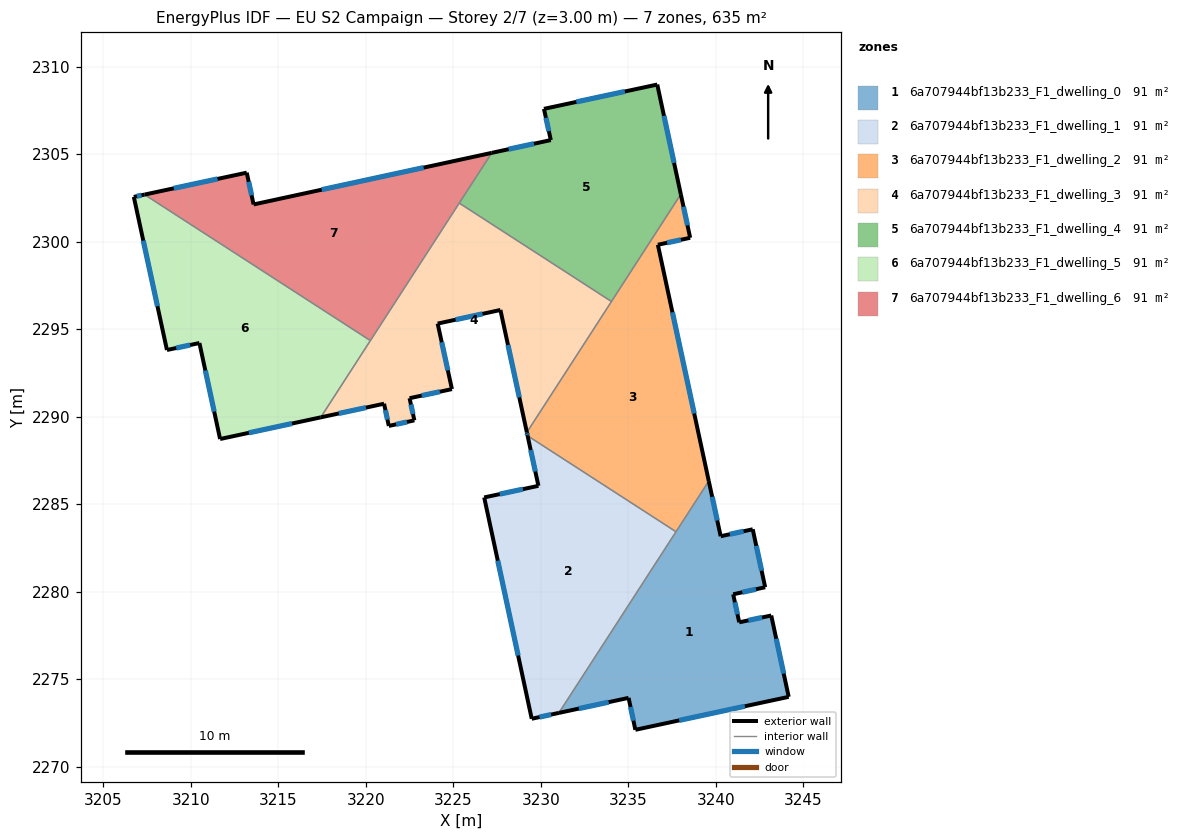
=== STOREY PLAN SPEC (per zone: floor XY polygon, exterior-wall plan segments, windows/doors) ===
zone 1: 6a707944bf13b233_F1_dwelling_0  (90.7 m²)
  floor: (3242.10, 2283.58) (3242.82, 2280.27) (3240.99, 2279.87) (3241.33, 2278.26) (3243.16, 2278.66) (3244.16, 2274.01) (3235.40, 2272.12) (3235.01, 2273.95) (3231.03, 2273.09) (3239.59, 2286.34) (3240.27, 2283.18)
  exterior wall: (3240.99, 2279.87) – (3242.82, 2280.27)  [1.9 m]
    window: (3241.51, 2279.98) – (3242.29, 2280.16)  [1.0 m²]
  exterior wall: (3241.33, 2278.26) – (3240.99, 2279.87)  [1.6 m]
    window: (3241.23, 2278.72) – (3241.09, 2279.41)  [0.9 m²]
  exterior wall: (3243.16, 2278.66) – (3241.33, 2278.26)  [1.9 m]
    window: (3242.64, 2278.54) – (3241.85, 2278.38)  [1.0 m²]
  exterior wall: (3244.16, 2274.01) – (3243.16, 2278.66)  [4.8 m]
    window: (3243.87, 2275.33) – (3243.45, 2277.33)  [2.6 m²]
  exterior wall: (3235.40, 2272.12) – (3244.16, 2274.01)  [9.0 m]
    window: (3237.90, 2272.66) – (3241.66, 2273.47)  [4.9 m²]
  exterior wall: (3235.01, 2273.95) – (3235.40, 2272.12)  [1.9 m]
    window: (3235.12, 2273.43) – (3235.29, 2272.65)  [1.0 m²]
  exterior wall: (3231.03, 2273.09) – (3235.01, 2273.95)  [4.1 m]
    window: (3232.17, 2273.34) – (3233.87, 2273.70)  [2.2 m²]
  exterior wall: (3240.27, 2283.18) – (3239.59, 2286.34)  [3.2 m]
    window: (3240.08, 2284.08) – (3239.79, 2285.44)  [1.8 m²]
  exterior wall: (3242.10, 2283.58) – (3240.27, 2283.18)  [1.9 m]
    window: (3241.58, 2283.47) – (3240.80, 2283.30)  [1.0 m²]
  exterior wall: (3242.82, 2280.27) – (3242.10, 2283.58)  [3.4 m]
    window: (3242.61, 2281.22) – (3242.31, 2282.64)  [1.9 m²]
  interior walls: 2
zone 2: 6a707944bf13b233_F1_dwelling_1  (90.7 m²)
  floor: (3237.72, 2283.44) (3231.03, 2273.09) (3229.48, 2272.75) (3226.76, 2285.40) (3229.86, 2286.06) (3229.24, 2288.92)
  exterior wall: (3226.76, 2285.40) – (3229.48, 2272.75)  [12.9 m]
    window: (3227.54, 2281.79) – (3228.70, 2276.37)  [7.1 m²]
  exterior wall: (3229.86, 2286.06) – (3226.76, 2285.40)  [3.2 m]
    window: (3228.97, 2285.87) – (3227.65, 2285.59)  [1.7 m²]
  exterior wall: (3229.24, 2288.92) – (3229.86, 2286.06)  [2.9 m]
    window: (3229.42, 2288.11) – (3229.68, 2286.88)  [1.6 m²]
  exterior wall: (3229.48, 2272.75) – (3231.03, 2273.09)  [1.6 m]
    window: (3229.92, 2272.85) – (3230.59, 2272.99)  [0.9 m²]
  interior walls: 2
zone 3: 6a707944bf13b233_F1_dwelling_2  (90.7 m²)
  floor: (3237.99, 2302.72) (3238.53, 2300.24) (3236.68, 2299.84) (3239.59, 2286.34) (3237.72, 2283.44) (3229.24, 2288.92) (3229.20, 2289.12)
  exterior wall: (3229.20, 2289.12) – (3229.24, 2288.92)  [0.2 m]
    window: (3229.21, 2289.06) – (3229.23, 2288.98)  [0.1 m²]
  exterior wall: (3238.53, 2300.24) – (3237.99, 2302.72)  [2.5 m]
    window: (3238.38, 2300.95) – (3238.15, 2302.01)  [1.4 m²]
  exterior wall: (3236.68, 2299.84) – (3238.53, 2300.24)  [1.9 m]
    window: (3237.21, 2299.95) – (3238.00, 2300.12)  [1.0 m²]
  exterior wall: (3239.59, 2286.34) – (3236.68, 2299.84)  [13.8 m]
    window: (3238.76, 2290.19) – (3237.52, 2295.98)  [7.6 m²]
  interior walls: 4
zone 4: 6a707944bf13b233_F1_dwelling_3  (90.7 m²)
  floor: (3234.03, 2296.60) (3229.20, 2289.12) (3227.69, 2296.11) (3224.10, 2295.33) (3224.92, 2291.59) (3222.50, 2291.07) (3222.77, 2289.80) (3221.31, 2289.49) (3221.04, 2290.76) (3217.42, 2289.98) (3225.34, 2302.22)
  exterior wall: (3224.10, 2295.33) – (3227.69, 2296.11)  [3.7 m]
    window: (3225.13, 2295.56) – (3226.66, 2295.89)  [2.0 m²]
  exterior wall: (3224.92, 2291.59) – (3224.10, 2295.33)  [3.8 m]
    window: (3224.68, 2292.66) – (3224.33, 2294.26)  [2.1 m²]
  exterior wall: (3222.50, 2291.07) – (3224.92, 2291.59)  [2.5 m]
    window: (3223.19, 2291.22) – (3224.23, 2291.44)  [1.4 m²]
  exterior wall: (3222.77, 2289.80) – (3222.50, 2291.07)  [1.3 m]
    window: (3222.69, 2290.17) – (3222.57, 2290.71)  [0.7 m²]
  exterior wall: (3221.31, 2289.49) – (3222.77, 2289.80)  [1.5 m]
    window: (3221.73, 2289.58) – (3222.35, 2289.71)  [0.8 m²]
  exterior wall: (3221.04, 2290.76) – (3221.31, 2289.49)  [1.3 m]
    window: (3221.12, 2290.39) – (3221.23, 2289.85)  [0.7 m²]
  exterior wall: (3217.42, 2289.98) – (3221.04, 2290.76)  [3.7 m]
    window: (3218.46, 2290.20) – (3220.01, 2290.53)  [2.0 m²]
  exterior wall: (3227.69, 2296.11) – (3229.20, 2289.12)  [7.2 m]
    window: (3228.12, 2294.11) – (3228.77, 2291.12)  [3.9 m²]
  interior walls: 4
zone 5: 6a707944bf13b233_F1_dwelling_4  (90.7 m²)
  floor: (3236.65, 2308.99) (3237.99, 2302.72) (3234.03, 2296.60) (3225.34, 2302.22) (3227.19, 2305.09) (3230.57, 2305.82) (3230.17, 2307.60)
  exterior wall: (3230.57, 2305.82) – (3227.19, 2305.09)  [3.5 m]
    window: (3229.60, 2305.61) – (3228.16, 2305.30)  [1.9 m²]
  exterior wall: (3230.17, 2307.60) – (3230.57, 2305.82)  [1.8 m]
    window: (3230.29, 2307.09) – (3230.45, 2306.33)  [1.0 m²]
  exterior wall: (3236.65, 2308.99) – (3230.17, 2307.60)  [6.6 m]
    window: (3234.80, 2308.60) – (3232.02, 2308.00)  [3.6 m²]
  exterior wall: (3237.99, 2302.72) – (3236.65, 2308.99)  [6.4 m]
    window: (3237.61, 2304.52) – (3237.03, 2307.20)  [3.5 m²]
  interior walls: 3
zone 6: 6a707944bf13b233_F1_dwelling_5  (90.7 m²)
  floor: (3220.26, 2294.36) (3217.42, 2289.98) (3211.67, 2288.74) (3210.49, 2294.22) (3208.63, 2293.83) (3206.74, 2302.57) (3207.35, 2302.71)
  exterior wall: (3208.63, 2293.83) – (3210.49, 2294.22)  [1.9 m]
    window: (3209.16, 2293.94) – (3209.96, 2294.11)  [1.0 m²]
  exterior wall: (3206.74, 2302.57) – (3208.63, 2293.83)  [9.0 m]
    window: (3207.28, 2300.07) – (3208.09, 2296.32)  [4.9 m²]
  exterior wall: (3207.35, 2302.71) – (3206.74, 2302.57)  [0.6 m]
    window: (3207.18, 2302.67) – (3206.92, 2302.61)  [0.3 m²]
  exterior wall: (3211.67, 2288.74) – (3217.42, 2289.98)  [5.9 m]
    window: (3213.31, 2289.09) – (3215.78, 2289.62)  [3.2 m²]
  exterior wall: (3210.49, 2294.22) – (3211.67, 2288.74)  [5.6 m]
    window: (3210.83, 2292.66) – (3211.33, 2290.31)  [3.1 m²]
  interior walls: 2
zone 7: 6a707944bf13b233_F1_dwelling_6  (90.7 m²)
  floor: (3227.19, 2305.09) (3220.26, 2294.36) (3207.35, 2302.71) (3213.19, 2303.96) (3213.58, 2302.14)
  exterior wall: (3227.19, 2305.09) – (3213.58, 2302.14)  [13.9 m]
    window: (3223.30, 2304.25) – (3217.47, 2302.98)  [7.7 m²]
  exterior wall: (3213.19, 2303.96) – (3207.35, 2302.71)  [6.0 m]
    window: (3211.52, 2303.60) – (3209.02, 2303.06)  [3.3 m²]
  exterior wall: (3213.58, 2302.14) – (3213.19, 2303.96)  [1.9 m]
    window: (3213.47, 2302.66) – (3213.30, 2303.44)  [1.0 m²]
  interior walls: 3

=== DERIVED (storey summary) ===
Building: EU S2 Campaign
Storey: 2 of 7  (floor level z = 3.00 m)
Storey gross floor area: 634.7 m²
Zones on this storey: 7
  - 6a707944bf13b233_F1_dwelling_0: floor 90.7 m²; exterior wall 33.5 m (100.6 m²); 10 window(s) 18.5 m²; WWR 18.4%
  - 6a707944bf13b233_F1_dwelling_1: floor 90.7 m²; exterior wall 20.6 m (61.9 m²); 4 window(s) 11.4 m²; WWR 18.4%
  - 6a707944bf13b233_F1_dwelling_2: floor 90.7 m²; exterior wall 18.4 m (55.3 m²); 4 window(s) 10.2 m²; WWR 18.4%
  - 6a707944bf13b233_F1_dwelling_3: floor 90.7 m²; exterior wall 24.9 m (74.8 m²); 8 window(s) 13.7 m²; WWR 18.4%
  - 6a707944bf13b233_F1_dwelling_4: floor 90.7 m²; exterior wall 18.3 m (54.9 m²); 4 window(s) 10.1 m²; WWR 18.4%
  - 6a707944bf13b233_F1_dwelling_5: floor 90.7 m²; exterior wall 23.0 m (68.9 m²); 5 window(s) 12.7 m²; WWR 18.4%
  - 6a707944bf13b233_F1_dwelling_6: floor 90.7 m²; exterior wall 21.8 m (65.3 m²); 3 window(s) 12.0 m²; WWR 18.4%
Zone adjacency (shared interzone walls):
  - 6a707944bf13b233_F1_dwelling_0 ↔ 6a707944bf13b233_F1_dwelling_1
  - 6a707944bf13b233_F1_dwelling_0 ↔ 6a707944bf13b233_F1_dwelling_2
  - 6a707944bf13b233_F1_dwelling_1 ↔ 6a707944bf13b233_F1_dwelling_2
  - 6a707944bf13b233_F1_dwelling_2 ↔ 6a707944bf13b233_F1_dwelling_3
  - 6a707944bf13b233_F1_dwelling_2 ↔ 6a707944bf13b233_F1_dwelling_4
  - 6a707944bf13b233_F1_dwelling_3 ↔ 6a707944bf13b233_F1_dwelling_4
  - 6a707944bf13b233_F1_dwelling_3 ↔ 6a707944bf13b233_F1_dwelling_5
  - 6a707944bf13b233_F1_dwelling_3 ↔ 6a707944bf13b233_F1_dwelling_6
  - 6a707944bf13b233_F1_dwelling_4 ↔ 6a707944bf13b233_F1_dwelling_6
  - 6a707944bf13b233_F1_dwelling_5 ↔ 6a707944bf13b233_F1_dwelling_6